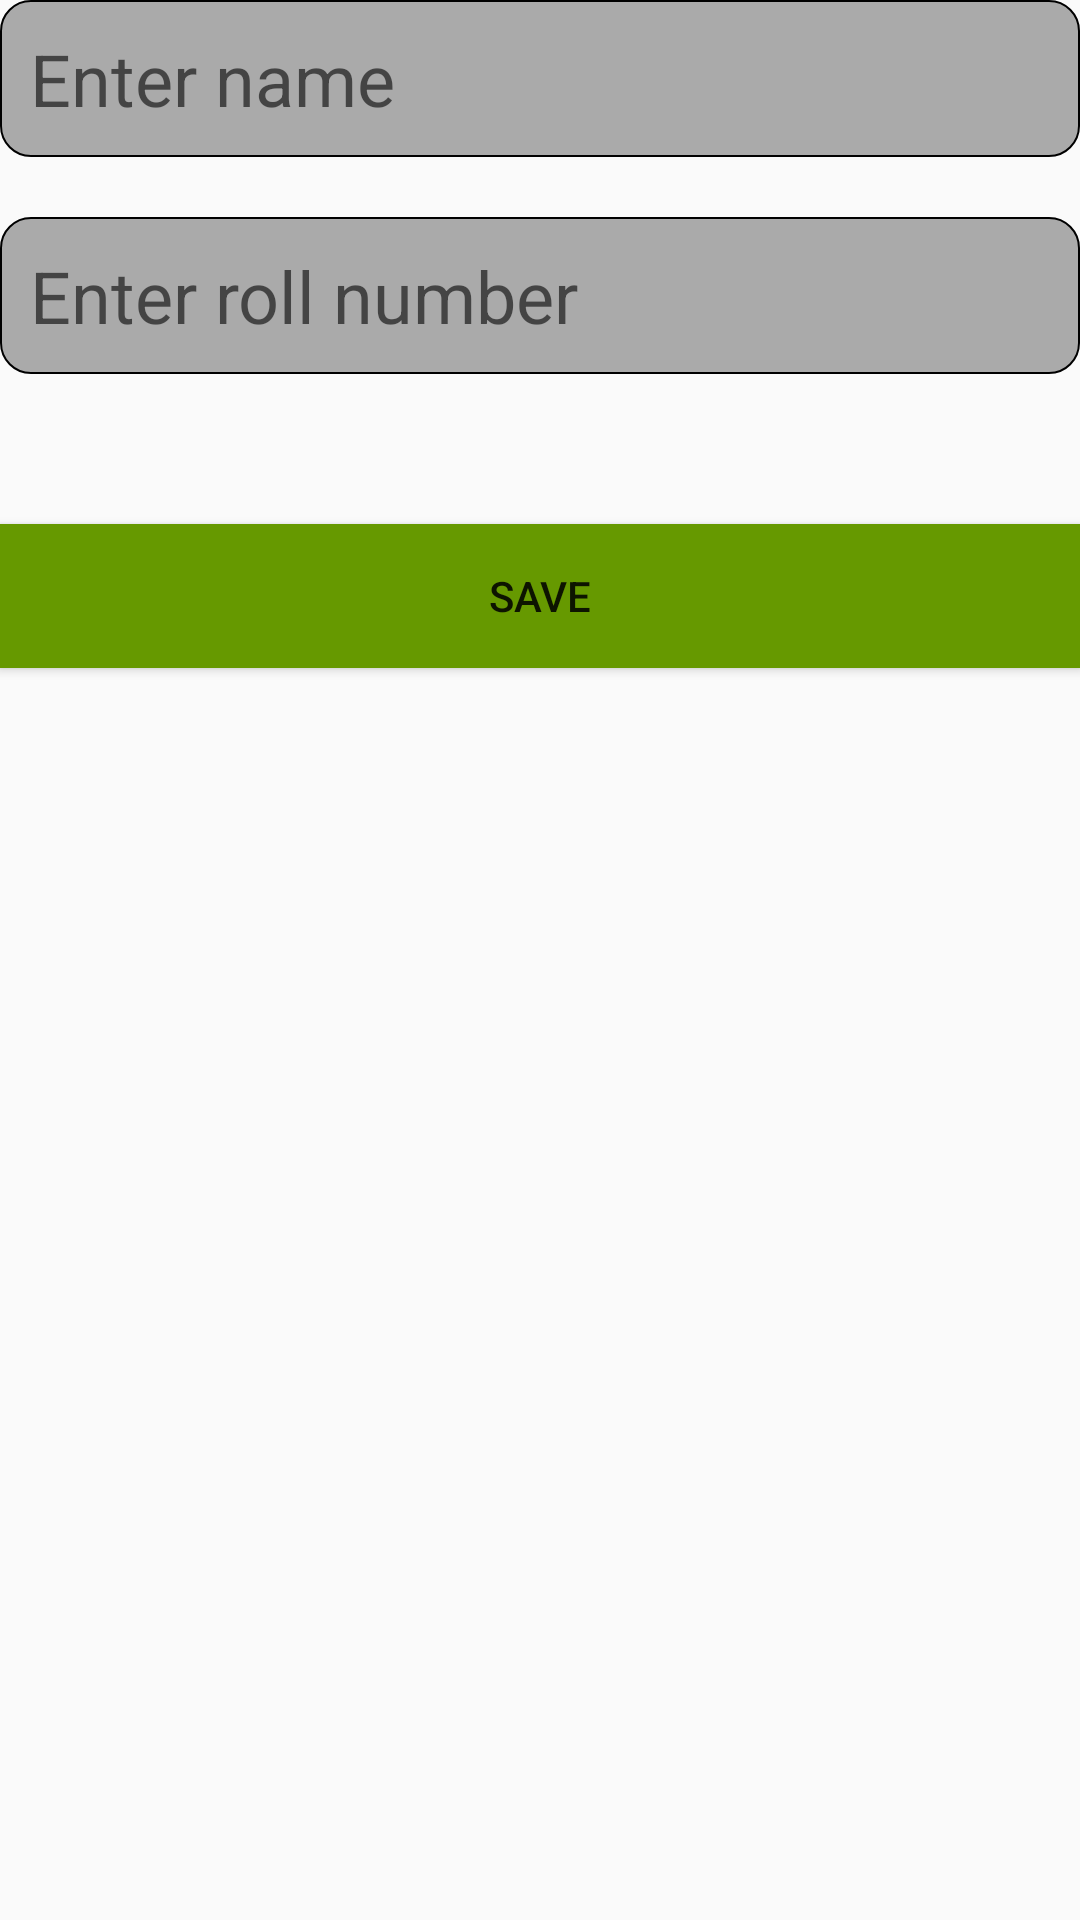

Write the Android layout XML for this screen, with the resource values it uses.
<!-- AndroidManifest.xml: application theme AppTheme -->
<!-- res/layout/activity_student.xml -->
<?xml version="1.0" encoding="utf-8"?>
<LinearLayout xmlns:android="http://schemas.android.com/apk/res/android"
    xmlns:app="http://schemas.android.com/apk/res-auto"
    xmlns:tools="http://schemas.android.com/tools"
    android:layout_width="match_parent"
    android:layout_height="match_parent"
    android:orientation="vertical"
    tools:context=".activity.Student">

    <EditText
        android:id="@+id/name"
        android:layout_width="match_parent"
        android:layout_height="wrap_content"
        android:padding="10dp"
        android:background="@drawable/border"
        android:hint="Enter name"
        android:textSize="24dp" />

    <EditText
        android:id="@+id/roll"
        android:layout_width="match_parent"
        android:padding="10dp"
        android:background="@drawable/border"
        android:layout_height="wrap_content"
        android:layout_marginTop="20dp"
        android:hint="Enter roll number"
        android:inputType="number"
        android:textSize="24dp"
        android:maxLength="8" />

    <Button
        android:id="@+id/addbutton"
        android:layout_width="match_parent"
        android:background="@android:color/holo_green_dark"
        android:layout_height="wrap_content"
        android:layout_alignParentBottom="true"
        android:layout_marginTop="50dp"
        android:gravity="center"
        android:text="Save" />

</LinearLayout>
<!-- resources referenced by this layout -->
<resources>
  <!-- drawable border (drawable) -->
  <?xml version="1.0" encoding="utf-8"?>
  <shape android:padding="10dp"
      android:shape="rectangle"
      xmlns:android="http://schemas.android.com/apk/res/android">
      <solid android:color="@android:color/darker_gray"/>
      <stroke android:width="0.5dp"
          android:color="@android:color/black"/>
  
          <corners
              android:bottomLeftRadius="10dp"
              android:bottomRightRadius="10dp"
              android:topLeftRadius="10dp"
              android:topRightRadius="10dp" />
  
      </shape>
  <style name="AppTheme" parent="Theme.AppCompat.Light.DarkActionBar">
          
          <item name="colorPrimary">@color/colorPrimary</item>
          <item name="colorPrimaryDark">@color/colorPrimaryDark</item>
          <item name="colorAccent">@color/colorAccent</item>
      </style>
  <color name="colorPrimary">#837315</color>
  <color name="colorPrimaryDark">#00574B</color>
  <color name="colorAccent">#D81B60</color>
</resources>
